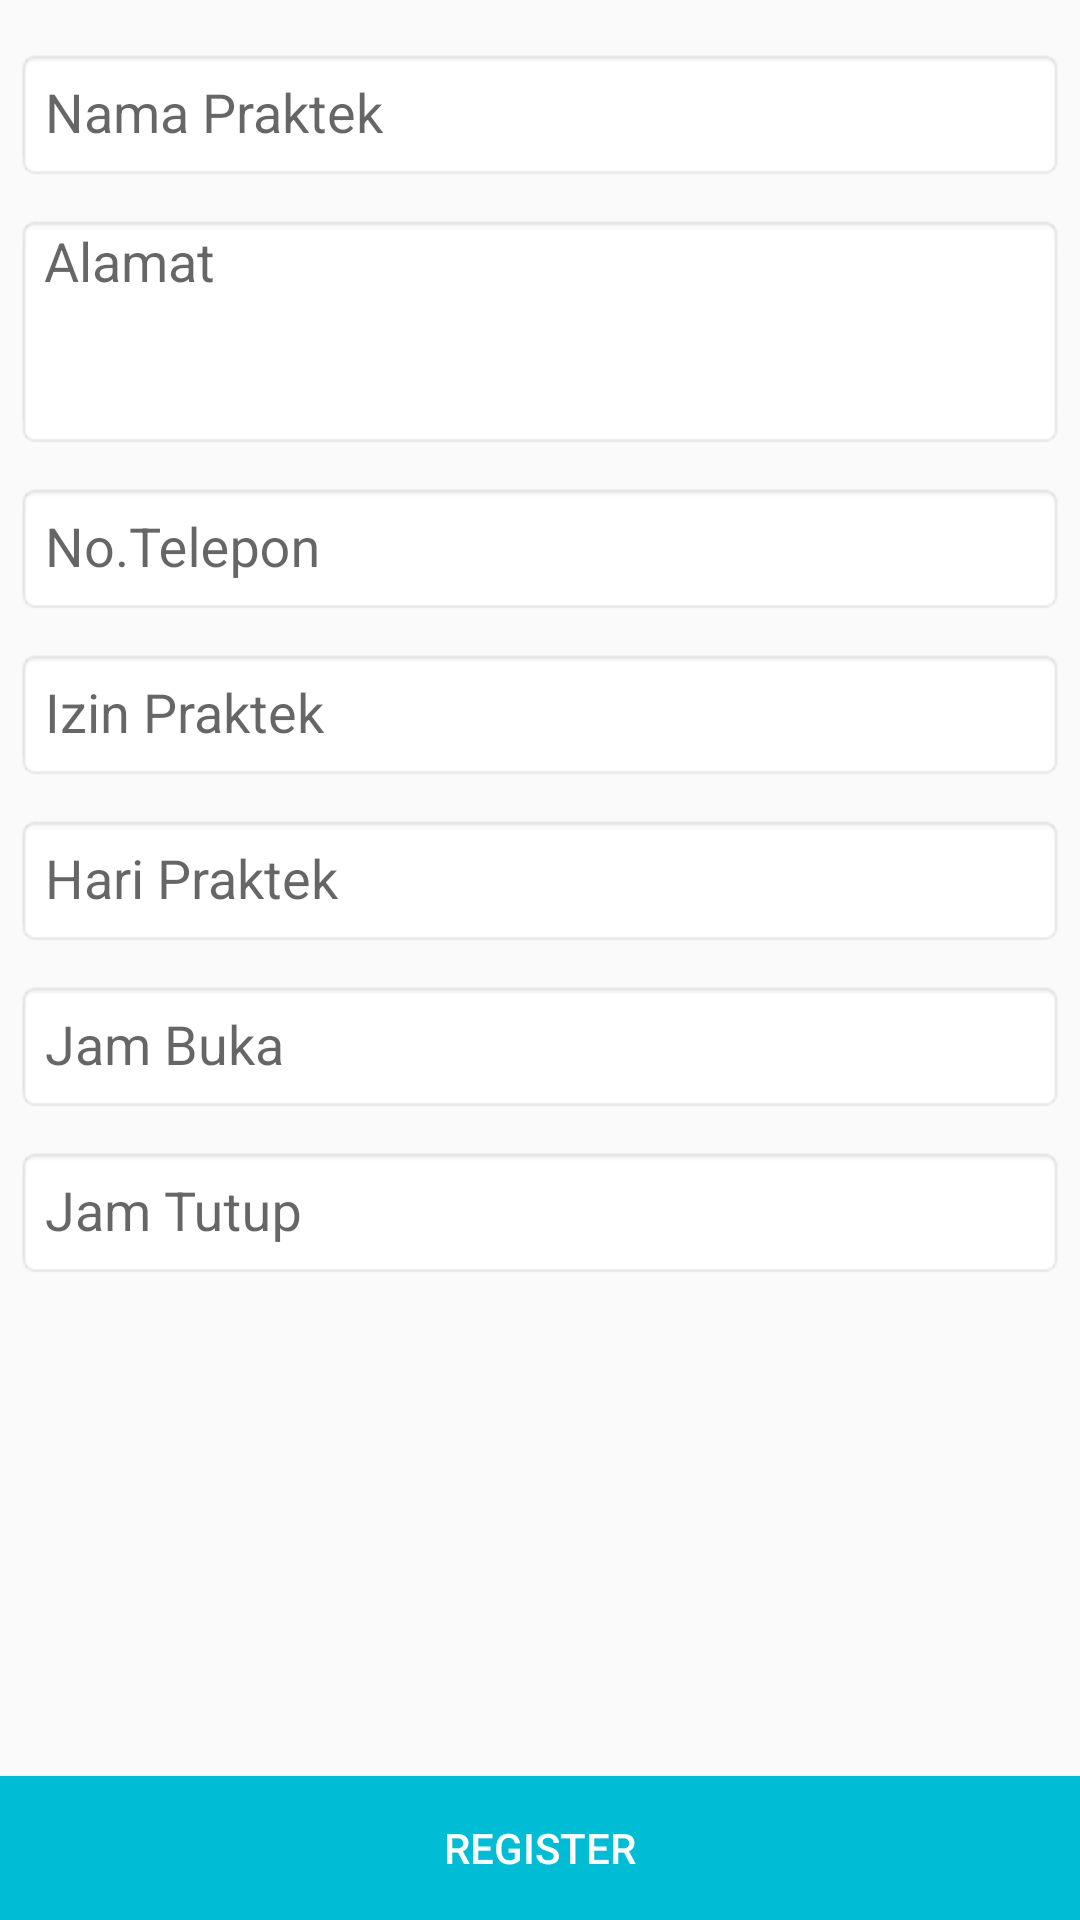

Produce the Android XML layout that renders to this screen, including the resource entries it uses.
<!-- AndroidManifest.xml: application theme AppTheme -->
<!-- res/layout/activity_tambah_lokasi.xml -->
<?xml version="1.0" encoding="utf-8"?>
<RelativeLayout xmlns:android="http://schemas.android.com/apk/res/android"
    xmlns:tools="http://schemas.android.com/tools"
    android:layout_width="match_parent"
    android:layout_height="match_parent"
    tools:context="application.rahmatsyam.doctortracker.TambahLokasi">

    <ScrollView
        android:layout_width="match_parent"
        android:layout_height="match_parent"
        android:layout_above="@+id/btn_regLokasi">

        <LinearLayout
            android:id="@+id/tambah_lokasi"
            android:layout_width="match_parent"
            android:layout_height="wrap_content"
            android:orientation="vertical"
            android:padding="5dp">

            <android.support.design.widget.TextInputLayout
                android:layout_width="match_parent"
                android:layout_height="wrap_content">

                <EditText
                    android:id="@+id/txt_namaPraktek"
                    android:layout_width="match_parent"
                    android:layout_height="wrap_content"
                    android:background="@android:drawable/editbox_background_normal"
                    android:hint="Nama Praktek"
                    android:inputType="text"
                    android:padding="10dp" />
            </android.support.design.widget.TextInputLayout>

            <android.support.design.widget.TextInputLayout
                android:layout_width="match_parent"
                android:layout_height="wrap_content">

                <EditText
                    android:id="@+id/txt_alamatPraktek"
                    android:layout_width="match_parent"
                    android:layout_height="wrap_content"
                    android:background="@android:drawable/editbox_background_normal"
                    android:gravity="top|left"
                    android:hint="Alamat"
                    android:inputType="textMultiLine"
                    android:minLines="3"
                    android:textStyle="normal" />
            </android.support.design.widget.TextInputLayout>

            <android.support.design.widget.TextInputLayout
                android:layout_width="match_parent"
                android:layout_height="wrap_content">

                <EditText
                    android:id="@+id/txt_noTelepon"
                    android:layout_width="match_parent"
                    android:layout_height="wrap_content"
                    android:background="@android:drawable/editbox_background_normal"
                    android:hint="No.Telepon"
                    android:inputType="phone"
                    android:padding="10dp" />
            </android.support.design.widget.TextInputLayout>

            <android.support.design.widget.TextInputLayout
                android:layout_width="match_parent"
                android:layout_height="wrap_content">

                <EditText
                    android:id="@+id/txt_izinPraktek"
                    android:layout_width="match_parent"
                    android:layout_height="wrap_content"
                    android:background="@android:drawable/editbox_background_normal"
                    android:hint="Izin Praktek"
                    android:inputType="number"
                    android:padding="10dp" />
            </android.support.design.widget.TextInputLayout>

            <android.support.design.widget.TextInputLayout
                android:layout_width="match_parent"
                android:layout_height="wrap_content">

                <EditText
                    android:id="@+id/txt_hariPraktek"
                    android:layout_width="match_parent"
                    android:layout_height="wrap_content"
                    android:background="@android:drawable/editbox_background_normal"
                    android:hint="Hari Praktek"
                    android:inputType="text"
                    android:padding="10dp" />
            </android.support.design.widget.TextInputLayout>

            <android.support.design.widget.TextInputLayout
                android:layout_width="match_parent"
                android:layout_height="wrap_content">

                <EditText
                    android:id="@+id/txt_jamBuka"
                    android:layout_width="match_parent"
                    android:layout_height="wrap_content"
                    android:background="@android:drawable/editbox_background_normal"
                    android:focusable="false"
                    android:hint="Jam Buka"
                    android:inputType="time"
                    android:padding="10dp" />
            </android.support.design.widget.TextInputLayout>

            <android.support.design.widget.TextInputLayout
                android:layout_width="match_parent"
                android:layout_height="wrap_content">

                <EditText
                    android:id="@+id/txt_jamTutup"
                    android:layout_width="match_parent"
                    android:layout_height="wrap_content"
                    android:background="@android:drawable/editbox_background_normal"
                    android:focusable="false"
                    android:hint="Jam Tutup"
                    android:inputType="time"
                    android:padding="10dp" />
            </android.support.design.widget.TextInputLayout>


            <View
                android:visibility="gone"
                android:layout_width="wrap_content"
                android:layout_height="2dp"
                android:layout_marginBottom="10dp"
                android:layout_marginLeft="10dp"
                android:layout_marginRight="10dp"
                android:layout_marginTop="20dp"
                android:background="@color/blue_grey"
                android:paddingRight="5dp" />

            <android.support.design.widget.TextInputLayout
                android:layout_width="match_parent"
                android:visibility="gone"
                android:layout_height="wrap_content">

                <EditText
                    android:id="@+id/latitudeTxt"
                    android:layout_width="match_parent"
                    android:layout_height="wrap_content"
                    android:background="@android:drawable/editbox_background_normal"
                    android:hint="Latitude"
                    android:padding="10dp" />
            </android.support.design.widget.TextInputLayout>

            <android.support.design.widget.TextInputLayout
                android:layout_width="match_parent"
                android:visibility="gone"
                android:layout_height="wrap_content">

                <EditText
                    android:id="@+id/longitudeTxt"
                    android:layout_width="match_parent"
                    android:layout_height="wrap_content"
                    android:layout_marginBottom="50dp"
                    android:background="@android:drawable/editbox_background_normal"
                    android:hint="Longitude"
                    android:padding="10dp" />
            </android.support.design.widget.TextInputLayout>

        </LinearLayout>
    </ScrollView>


    <Button
        android:background="#00bcd4"
        android:id="@+id/btn_regLokasi"
        android:layout_width="match_parent"
        android:layout_height="wrap_content"
        android:layout_alignParentBottom="true"
        android:textColor="#fff"
        android:text="Register" />

</RelativeLayout>
<!-- resources referenced by this layout -->
<resources>
  <color name="blue_grey">#5E7C8B</color>
  <style name="AppTheme" parent="Theme.AppCompat.Light.DarkActionBar">
          
          <item name="colorPrimary">@color/colorPrimary</item>
          <item name="colorPrimaryDark">@color/colorPrimaryDark</item>
          <item name="colorAccent">@color/colorAccent</item>
      </style>
  <color name="colorPrimary">#00bcd4</color>
  <color name="colorPrimaryDark">#9AD4E6</color>
  <color name="colorAccent">#FF4081</color>
</resources>
